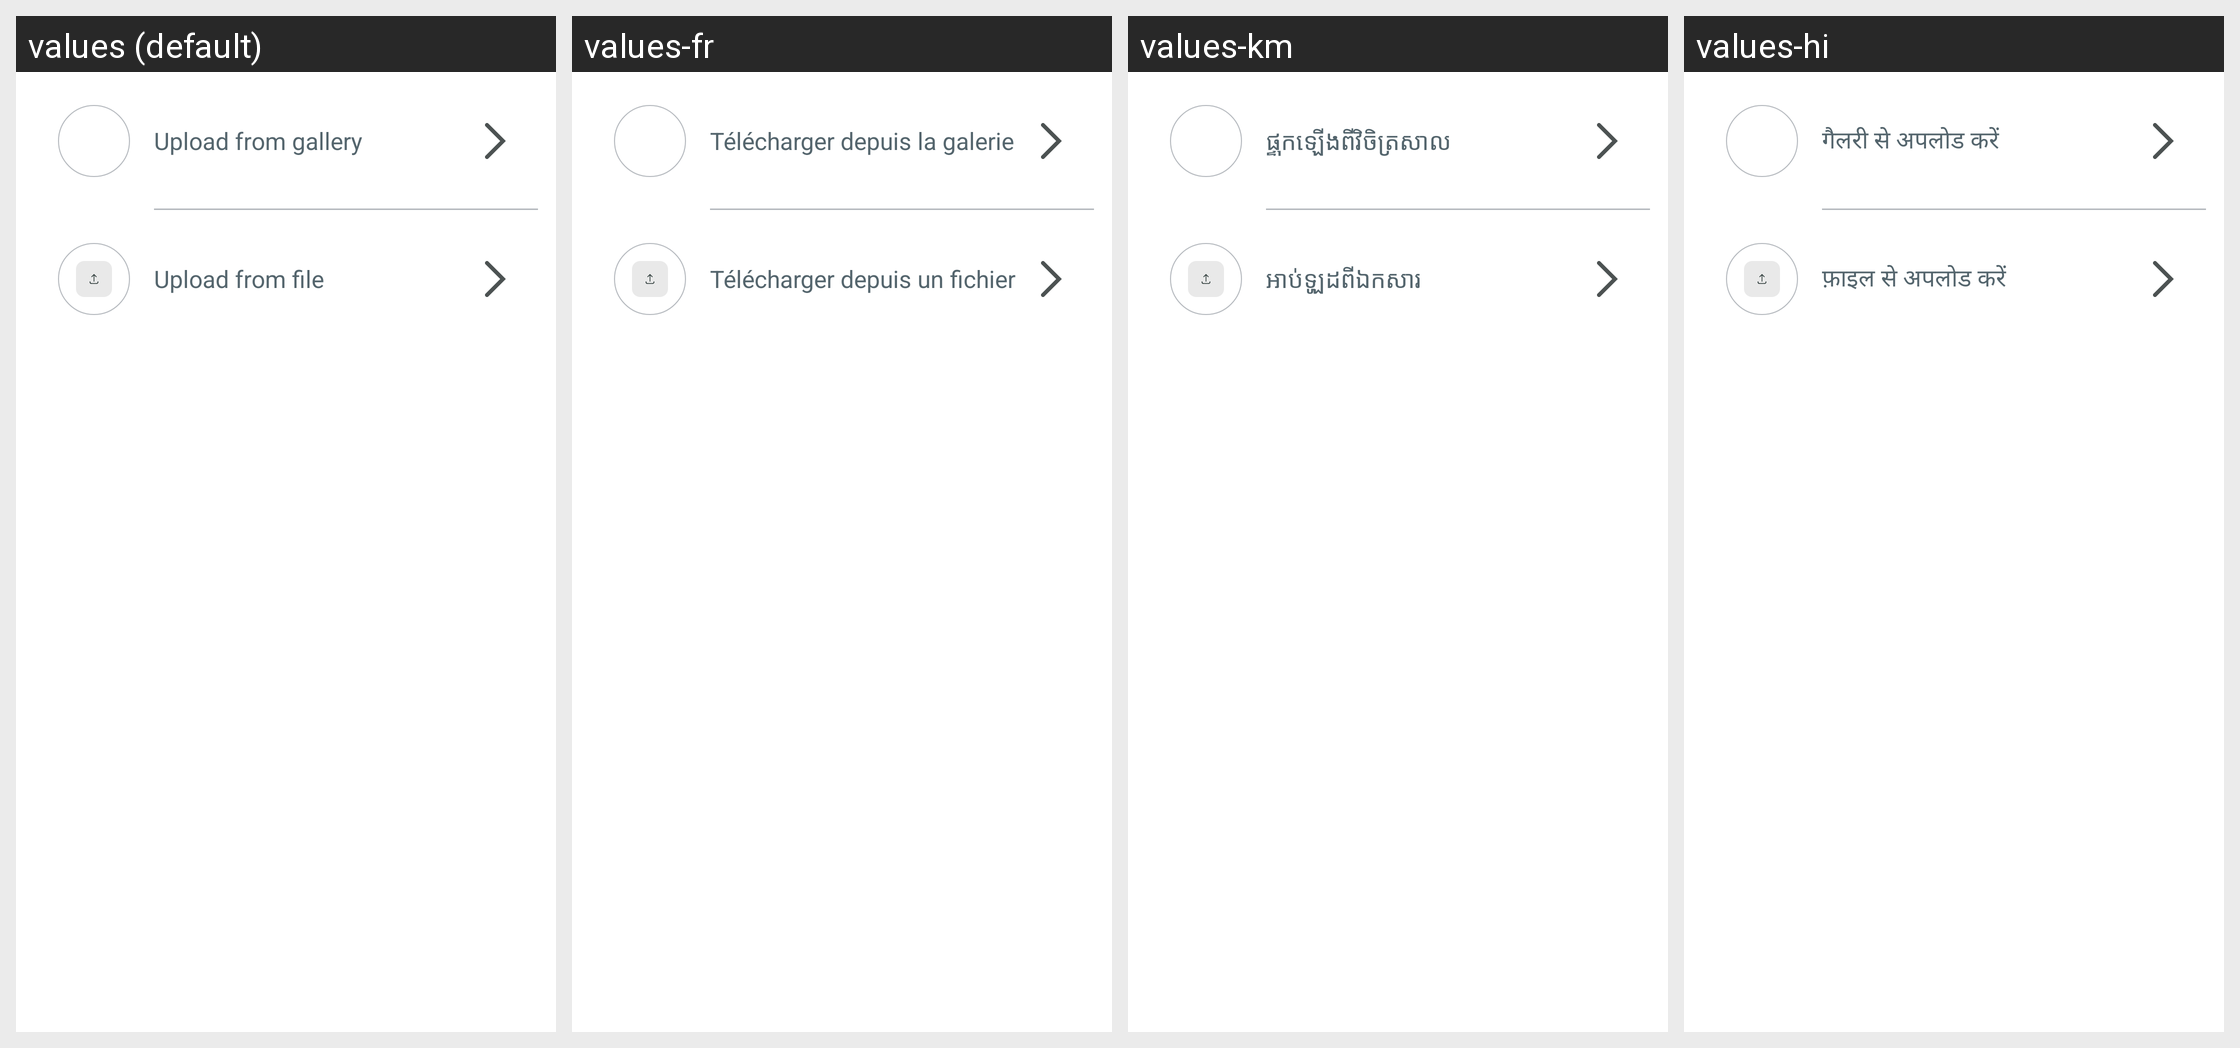

Locale-by-locale string values for the Android screen shown in this grid:
Android screen res/layout/bottom_sheet_invoice_picker.xml rendered under 4 locales, left to right: values (default), values-fr, values-km, values-hi. Device: Nexus 5 (rendered at 1080×1920; each locale shown at half size, 540×960, under a caption strip naming it); theme Theme.NoiseAudio.
Other locales in the repository, not shown: values-af, values-am, values-ar, values-as, values-be, values-bn, values-bs, values-ca, values-da, values-de, values-el, values-en-rGB, values-en-rXC, values-es, values-et, values-fi, values-fr-rCA, values-gl, values-he, values-hr, values-hu, values-it, values-iw, values-ja, values-ka, values-kk, values-kn, values-ko, values-kr, values-ky, values-mk, values-nb, values-ne, values-nl, values-or, values-pa, values-pt, values-pt-rBR, values-ro, values-ru, values-sq, values-sr, values-sv, values-ta, values-th, values-tl, values-tr, values-uk, values-vi, values-zh, values-zh-rCN, values-zh-rHK, values-zh-rTW.
Strings drawn on this screen, with the default value and each locale's value (text and hints the layout hard-codes, and strings that could not be matched under every locale, appear in the picture but are not listed):

text_upload_from_gallery
  values: Upload from gallery
  values-fr: Télécharger depuis la galerie
  values-km: ផ្ទុកឡើងពីវិចិត្រសាល
  values-hi: गैलरी से अपलोड करें

text_upload_from_file
  values: Upload from file
  values-fr: Télécharger depuis un fichier
  values-km: អាប់ឡូដពីឯកសារ
  values-hi: फ़ाइल से अपलोड करें
